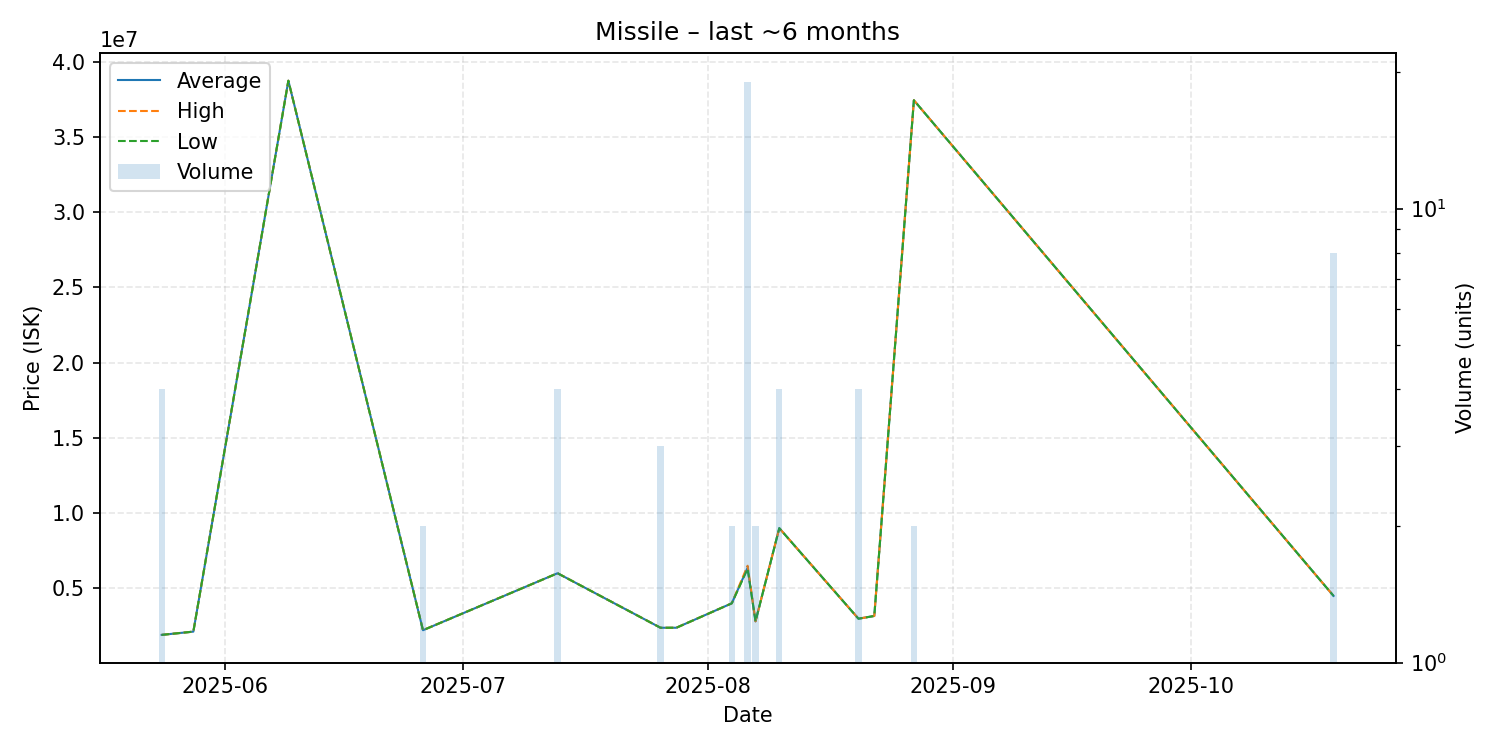

Values plotted in this chart, from the file beside it:
date, average, highest, lowest, order_count, volume
2025-05-24, 1902000, 1902000, 1902000, 1, 4
2025-05-28, 2118000, 2118000, 2118000, 1, 1
2025-06-09, 38750000, 38750000, 38750000, 1, 1
2025-06-26, 2212000, 2212000, 2212000, 1, 2
2025-07-13, 6000000, 6000000, 6000000, 1, 4
2025-07-26, 2375000, 2375000, 2375000, 1, 3
2025-07-28, 2376000, 2376000, 2376000, 1, 1
2025-08-04, 4000000, 4000000, 4000000, 1, 2
2025-08-06, 6361053, 6500000, 6296000, 5, 19
2025-08-07, 2801000, 2801000, 2801000, 1, 2
2025-08-10, 8997000, 8997000, 8997000, 2, 4
2025-08-20, 2977750, 2978000, 2977000, 2, 4
2025-08-22, 3161000, 3161000, 3161000, 1, 1
2025-08-27, 37450000, 37450000, 37450000, 1, 2
2025-10-19, 4494000, 4494000, 4494000, 1, 8
